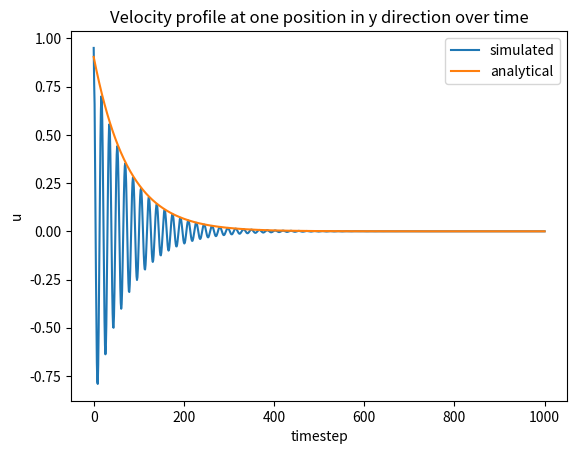
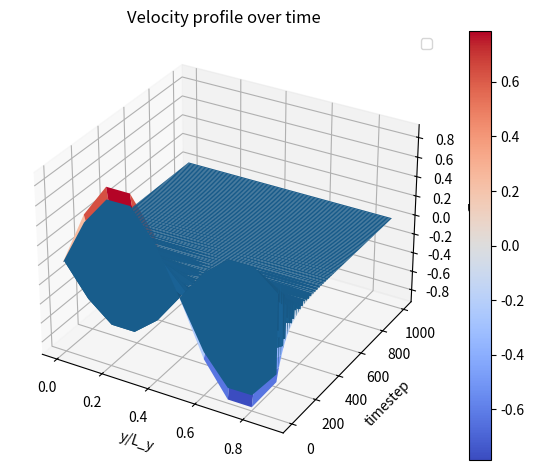
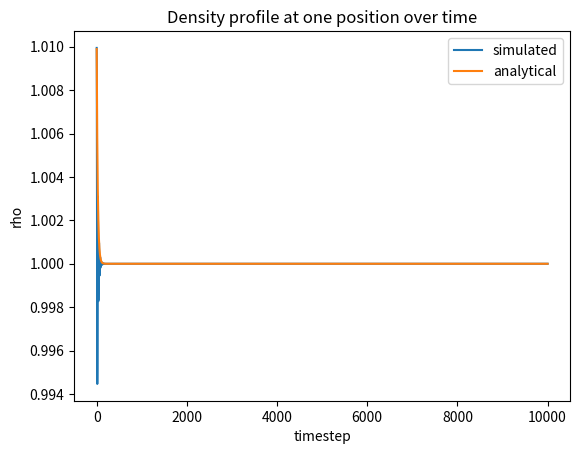
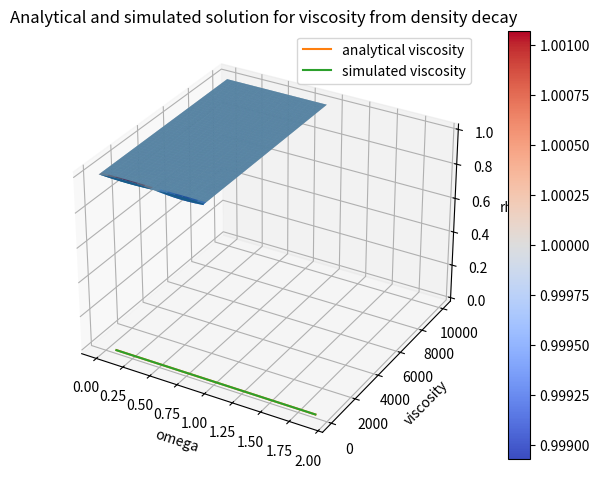

The script that saved these images, in order:
import numpy as np
import matplotlib.pyplot as plt
import matplotlib.animation as animation
import matplotlib.ticker as mtick
from matplotlib import cm
from scipy.signal import argrelextrema

# for matplotlib backends see: https://matplotlib.org/stable/users/explain/backends.html
# WHEN CHANGING MATPLOTLIB BACKEND, RESTART THE KERNEL

# use inline for basic inline graphs, but no animations
%matplotlib inline

# use widget for inline animations
# %matplotlib widget

# use qt for interactive pop up windows of graphs --> must restart kernel
# import matplotlib
# matplotlib.use('QtAgg')
# %matplotlib qt

# set conversion factors so that delta_x_star = delta_t_star = delta_rho_star = 1
def get_conversion_factors(physical_distance_between_simulation_nodes, physical_duration_time_step, physiscal_averaged_density_rho0):
    conversion_factor_length = physical_distance_between_simulation_nodes
    conversion_factor_time = physical_duration_time_step
    conversion_factor_density = physiscal_averaged_density_rho0

    conversion_factor_velocity = conversion_factor_length / conversion_factor_time
    conversion_factor_force = conversion_factor_density * conversion_factor_length**4 * conversion_factor_time**(-2) 
    conversion_factor_frequency = 1 / conversion_factor_time

    conversion_factors = {
        'length': conversion_factor_length,
        'time': conversion_factor_time,
        'density': conversion_factor_density,
        'velocity': conversion_factor_velocity,
        'force': conversion_factor_force,
        'frequency': conversion_factor_frequency
    }

    return conversion_factors

def simple_initialization(lattice_size_x = 15, lattice_size_y = 10, reynolds_number=1000):
    """
    Initialization without physical base
    All variables are directly defined in lattice units
    """
    distance_between_nodes = 1
    rho0 = 1.
    delta_time = 1.
    tau_star = 0.6
    conversion_factors = get_conversion_factors(distance_between_nodes, delta_time, rho0)
    

    return lattice_size_x, lattice_size_y, rho0, reynolds_number, tau_star, conversion_factors

def init_poiseuille_flow():
    """
    Variables with star are simulation variables that are dimensionless
    """
    # size of the lattice in y direction in meter (= D). This is the characteristic length in the reynolds number
    D = 1e-3
    # size of the lattice in x direction in meter
    L = 1
    # pressure difference between inlet and outlet [in pascal]
    delta_p = 1e-2
    # kinematic phyiscal viscosity
    viscosity = 1e-6
    # initial physical average density
    rho0 = 1e3

    # number of discretized points of simulation in y direction
    D_star = 100
    # distance between two lattice nodes in meter
    physical_distance_between_simulation_nodes = D / D_star
    # print in scientific notation
    print("Physical distance between simulation nodes: {:.2e}".format(physical_distance_between_simulation_nodes))
    lattice_size_x = L / physical_distance_between_simulation_nodes
    lattice_size_y = D_star


    physical_u_center_line = 1/8 * (rho0 / viscosity) * (delta_p / L) * D**2    # physical max velocity

    reynolds_number = physical_u_center_line * D / viscosity

    u_center_line_star = 0.1
    viscosity_star = u_center_line_star * D_star / reynolds_number
    print("VISCOSITY STAR {:.2e}".format(viscosity_star))
    # speed_of_sound_star = 1 / np.sqrt(3)
    speed_of_sound_squared_star = 1 / 3
    tau_star = (1/speed_of_sound_squared_star) * viscosity_star + 0.5
    # physical_distance_between_simulation_nodes = 5e-5
    conversion_factor_time = speed_of_sound_squared_star * (tau_star - 0.5) * physical_distance_between_simulation_nodes**2 / viscosity
    print("CONVERSION FACTOR TIME {}".format(conversion_factor_time))
    print("TAU STAR {}".format(tau_star))

    conversion_factors = get_conversion_factors(physical_distance_between_simulation_nodes, conversion_factor_time, rho0)
    rho0_star = rho0 / conversion_factors['density']

    return lattice_size_x, lattice_size_y, rho0_star, reynolds_number, tau_star, conversion_factors
    

# TODO: Check if simple initialization is necessary/makes sense
grid_size_x, grid_size_y, rho0, reynolds_number, tau_star, conversion_factors =  simple_initialization()
# grid_size_x, grid_size_y, rho0, reynolds_number, tau_star, conversion_factors = init_poiseuille_flow()
grid_values_count = grid_size_x * grid_size_y
omega = 1 / tau_star
omega_i = np.array([4/9, 1/9, 1/9, 1/9, 1/9, 1/36, 1/36, 1/36, 1/36])

# arrays defined in format y,x which is row, column if not stated differently

# Velocity directions c (defined by [x,y] components)
c_directions = np.array([
                [ 0, 0], # 0 ()
                [ 1, 0], # 1 (right)
                [ 0, 1], # 2 (up)
                [-1, 0], # 3 (left)
                [ 0,-1], # 4 (down)
                [ 1, 1], # 5 (right-up)
                [-1, 1], # 6 (left-up)
                [-1,-1], # 7 (left-down)
                [ 1,-1]  # 8 (right-down)
             ])

# indices: i = discretized velocity index (0-8), y = row, x = column
f_values_iyx = np.zeros((9, grid_size_y, grid_size_x))

# evenly distribute density in all directions for all grid points
# impurity_density = 0.1 * rho0
# initial_equal_density_per_position = (rho0-impurity_density) / float(grid_values_count-1) 
# f_values_iyx = np.full((9, grid_size_y, grid_size_x), initial_equal_density_per_position / 9.)

# # # add one impurity at center
# f_values_iyx[:,5,7] = impurity_density / 9.

# calculate a "border", which is a vertical line, that seperates two directions
# this enables an initialization which can be used for a quick visual check of the streaming function
# inital_border_value = np.rint(grid_size_x/2).astype(np.uint8)
# initial_equal_density_per_position = rho0 / float(grid_values_count) 
# f_values_iyx[5, :, inital_border_value:] = initial_equal_density_per_position * 1/4
# f_values_iyx[1, :, 0:inital_border_value] = initial_equal_density_per_position * 3/4
# f_values_iyx[1,:,:] = initial_equal_density_per_position

def compute_density_field(f_values_iyx):
    """
    Computes the density field rho for a given f_values_iyx array.
    
    Parameters:
        f_values_iyx: Array of f values with shape (9, grid_size_y, grid_size_x)

    Returns:
        Array of density values with shape (grid_size_y, grid_size_x)
    """
    return np.sum(f_values_iyx, axis=0)

def calc_density_and_average_velocity(f_values_iyx):
    """
    Calculates the density and average velocity field for a given f_values_iyx array.

    Parameters
    ----------
        f_values_iyx: Array of f values with shape (9, grid_size_y, grid_size_x)

    Returns
    -------
        density_values_yx: Array of density values with shape (grid_size_y, grid_size_x)
        average_velocity_field_directions_yxc: Array of average velocity directions with shape (grid_size_y, grid_size_x, 2)

        average_velocity_field_directions_yxc contains a velocity direction for every position and is given element-wise for cartesian coordinates
    """

    # calculate current density
    density_values_yx = compute_density_field(f_values_iyx)

    # do: [:,np.newaxis] so that broadcasting works
    # multiply every element of f_values_iyx with it respective direction given by index i and then sum over all directions for a position jk
    # the resulting array has shape (y,x,2) and contains a velocity direction for every position and is divided by the respective density
    # indices: y = row, x = column, c = cartesian coordinates of respective velocity at position given in format [x,y]
    average_velocity_field_directions_yxc = np.divide(np.einsum("ijk, il->jkl", f_values_iyx, c_directions), density_values_yx[..., np.newaxis])
 
    return density_values_yx, average_velocity_field_directions_yxc


# u is the average velocity
# yx describes row, column
# c is cartesian coordinates [xy]
# i is the velocity discretization[0..8] <-- 9 values
def calc_collision_term(f_values_iyx, density_values_yx, u_yxc):
    """
    Calculates the collision term for a given f_values_iyx array.

    Parameters
    ----------
        f_values_iyx: Array of f values with shape (9, grid_size_y, grid_size_x)
        density_values_yx: Array of density values
        u_yxc: Array of average velocity directions with shape (grid_size_y, grid_size_x, 2)

    Returns
    -------
        Updated array of f values after the collision step with shape (9, grid_size_y, grid_size_x)
    """
    # precompute terms
    u_norm_squared_yx = np.einsum("yxc, yxc -> yx", u_yxc, u_yxc)
    uc_yx = np.einsum("yxc, ic -> iyx", u_yxc, c_directions)
    f_eq_iyx = np.einsum('i,jk->ijk', omega_i, density_values_yx) * (1 + 3 * uc_yx + 4.5 * uc_yx**2 - 1.5 * u_norm_squared_yx)
    # return updated f values after collision
    return  (1-omega) * f_values_iyx + omega * f_eq_iyx


def streaming(f_values_iyx):  
    """
    Calculates the streaming step for a given f_values_iyx array.

    Parameters
    ----------
        f_values_iyx: Array of f values with shape (9, grid_size_y, grid_size_x)

    Returns
    -------
        Updated array of f values after the streaming step with shape (9, grid_size_y, grid_size_x)
    """

    # start at index 1 because direction 0 (0,0) does not change anything with roll call, axis=(1,0) means first in x direction, then in y direction because f is defined by row, col (y,x) indices 
    for i in range(1, len(c_directions)): f_values_iyx[i] = np.roll(f_values_iyx[i], shift=c_directions[i], axis=(1,0))
    return f_values_iyx

def update(f_values_iyx, density_values_yx, average_velocity_field_directions_yxc):
    """
    Calculates updated f_values_iyx for a given f_values_iyx array.

    Parameters
    ----------
        f_values_iyx: Array of f values with shape (9, grid_size_y, grid_size_x)
        density_values_yx: Array of density values
        average_velocity_field_directions_yxc: Array of average velocity directions with shape (grid_size_y, grid_size_x, 2)

    Returns
    -------
        Updated array of f values after the streaming and collision step with shape (9, grid_size_y, grid_size_x)
        Updated array of density values with shape (grid_size_y, grid_size_x)
        Updated array of average velocity directions with shape (grid_size_y, grid_size_x, 2)
    """

    f_values_iyx = streaming(f_values_iyx)
    density_values_yx, average_velocity_field_directions_yxc = calc_density_and_average_velocity(f_values_iyx)
    f_values_iyx = calc_collision_term(f_values_iyx, density_values_yx, average_velocity_field_directions_yxc)
    density_values_yx, average_velocity_field_directions_yxc = calc_density_and_average_velocity(f_values_iyx)

    return f_values_iyx, density_values_yx, average_velocity_field_directions_yxc

def calc_max_velocity_magnitude(average_velocity_field_directions_yxc):
    """
    Calculates the maximum velocity magnitude for a given average_velocity_field_directions_yxc array.

    Parameters
    ----------
        average_velocity_field_directions_yxc: Array of average velocity directions with shape (grid_size_y, grid_size_x, 2)

    Returns
    -------
        Maximum velocity magnitude
    """
    # calculate magnitude of velocity vectors
    velocity_magnitude_yx = np.linalg.norm(average_velocity_field_directions_yxc, axis=2)
    max_velocity_magnitude = np.max(velocity_magnitude_yx)
    return max_velocity_magnitude

def plot_grid_datafield(grid_data_values_yx ,timestep = None, label="Density"):
    fig = plt.figure()
    ax = fig.add_subplot(111, projection='3d')

    x_dim = grid_data_values_yx.shape[1]
    y_dim = grid_data_values_yx.shape[0]
    x,y = np.meshgrid(np.arange(x_dim), np.arange(y_dim))

    ax.plot_surface(x, y, grid_data_values_yx)

    ax.set_xlabel('x')
    ax.set_ylabel('y')
    ax.set_zlabel(label)
    title = label + " field"
    if timestep is not None:
        title += " for t={}".format(timestep)
    ax.set_title(title)

    plt.show()

# plot velocity streamlines and plot average velocity y component over time on grid
def plot_velocity_field(velocity_field_yxc, timestep : int = 0):

    # define grid of velocity field
    x = np.arange(grid_size_x)
    y = np.arange(grid_size_y)

    X, Y = np.meshgrid(x, y)
    fig = plt.figure()
    ax = fig.add_subplot(111)
    ax.set_aspect('equal')

    # velocity x direction
    U = velocity_field_yxc[:,:,0]
    # velocity y direction
    V = velocity_field_yxc[:,:,1]

    # normalize when using quiver --> use quiver for exakt representation of velocity directions
    # U = np.sign(U)
    # V = np.sign(V)
    # ax.quiver(X, Y, U, V, scale=1, units='xy', angles="xy", scale_units="xy") #is also a good option

    stream = ax.streamplot(X, Y, U, V, density=(grid_size_x/10, grid_size_y/10), integration_direction="forward")
    
    ax.set_xticks(np.arange(0, grid_size_x, 1))
    ax.set_yticks(np.arange(0, grid_size_y, 1))
    
    ax.grid()

    ax.set_xlabel('x')
    ax.set_ylabel('y')

    title = "Velocity field for t={}".format(timestep)
    ax.set_title(title)

    fig2 = plt.figure()
    ax2 = fig2.add_subplot(111)
    ax2.set_aspect('equal')
    ax2.plot(X[0], V[0])
    ax2.set_xlabel('x')
    ax2.set_ylabel('Velocity y component')

class Velocity_field_animation:
    def __init__(self, f_values_iyx, density_values_yx, average_velocity_field_directions_yxc, grid_size, timestep = 0, use_quiver = False):

        self.use_quiver = use_quiver
        # Start with a normal distribution
        self.timestep = timestep
        # define grid of velocity field
        x = np.arange(grid_size[0])
        y = np.arange(grid_size[1])
        self.x_lim = grid_size[0] - 1
        self.y_lim = grid_size[1] - 1

        self.X, self.Y = np.meshgrid(x, y)

        self.fig1 = plt.figure(figsize=plt.figaspect((grid_size[1]/grid_size[0])/2))
        self.ax1 = self.fig1.add_subplot(121)
        self.ax2 = self.fig1.add_subplot(122, projection='3d')

        # velocity x direction
        U = average_velocity_field_directions_yxc[:,:,0]
        # velocity y direction
        V = average_velocity_field_directions_yxc[:,:,1]

        self.streamplot = None
        self.f_values_iyx = f_values_iyx
        self.density_values_yx = density_values_yx
        self.average_velocity_field_directions_yxc = average_velocity_field_directions_yxc
        
        # plotting with quiver
        if self.use_quiver:
            U = np.sign(U)
            V = np.sign(V)
            self.streamplot = self.ax1.quiver(self.X, self.Y, U, V, scale=1, units='xy', angles="xy", scale_units="xy")

        else:
            self.streamplot = self.ax1.streamplot(self.X, self.Y, U, V)
        
        # plot density field
        self.density_plot = self.ax2.plot_surface(self.X, self.Y, self.density_values_yx)


        self.ax1.set_xlim(0, self.x_lim)
        self.ax1.set_ylim(0, self.y_lim)
        self.ax1.set_xticks(np.arange(0, self.x_lim, 1))
        self.ax1.set_yticks(np.arange(0, self.y_lim, 1))
        self.ax1.grid()


        self.ax1.set_xlabel('x')
        self.ax1.set_ylabel('y')
        self.ax2.set_xlabel('x')
        self.ax2.set_ylabel('y')
        self.ax2.set_zlabel('Density')


        title = "Velocity field for t={}".format(timestep)
        self.ax1.set_title(title)
        title = "Density field for t={}".format(timestep)
        self.ax2.set_title(title)

        self.animation = None
        self.paused = False
        self.animation_timesteps = 20

        self.fig1.canvas.mpl_connect('button_press_event', self.toggle_pause)

    def toggle_pause(self, *args, **kwargs):
        if self.paused:
            self.animation.resume()
        else:
            self.animation.pause()
        self.paused = not self.paused

    def update_animation(self, i):
        self.ax1.cla()
        self.ax2.cla()

        self.f_values_iyx, self.density_values_yx, self.average_velocity_field_directions_yxc = update(self.f_values_iyx, self.density_values_yx, self.average_velocity_field_directions_yxc)
        U = self.average_velocity_field_directions_yxc[:,:,0]
        V = self.average_velocity_field_directions_yxc[:,:,1]
        
        # plotting with quiver
        if self.use_quiver:
            U = np.sign(U)
            V = np.sign(V)
            self.streamplot = self.ax1.quiver(self.X, self.Y, U, V, scale=1, units='xy', angles="xy", scale_units="xy")

        else:
            self.streamplot = self.ax1.streamplot(self.X, self.Y, U, V)

        self.density_plot = self.ax2.plot_surface(self.X, self.Y, self.density_values_yx)

        self.timestep += 1
        # if self.timestep > self.animation_timesteps:
        #     print("TIMESTEP RESETTED")
        #     self.timestep = 0
        title = "Velocity field for t={}".format(self.timestep)
        self.ax1.set_title(title)
        self.ax1.set_xlim(0, self.x_lim)
        self.ax1.set_ylim(0, self.y_lim)
        self.ax1.set_xticks(np.arange(0, self.x_lim, 1))
        self.ax1.set_yticks(np.arange(0, self.y_lim, 1))
        self.ax1.grid()

        title = "Density field for t={}".format(self.timestep)
        self.ax2.set_title(title)
        # self.ax2.set_zlim(0, 0.3)


        self.ax1.set_xlabel('x')
        self.ax1.set_ylabel('y')
        self.ax2.set_xlabel('x')
        self.ax2.set_ylabel('y')
        self.ax2.set_zlabel('Density')

        max_velocity = calc_max_velocity_magnitude(self.average_velocity_field_directions_yxc)
        print("max velocity in timestep {}: {}".format(self.timestep, max_velocity))
              
        return [self.streamplot, self.density_plot]

    def start_animation(self, animation_timesteps = 20, delay_interval = 200):
        self.animation_timesteps = animation_timesteps
        self.animation = animation.FuncAnimation(self.fig1, self.update_animation, frames=animation_timesteps, interval=delay_interval, blit=False, save_count=50, repeat = False)
        plt.show()
        


# # # # testing velocity field animation
# # f_values_iyx, L = shear_wave_initialization_1(grid_size_y, grid_size_x, rho0, epsilon=0.0001)
# density_values_yx, average_velocity_field_directions_yxc = calc_density_and_average_velocity(f_values_iyx)
# # plot_density_field(density_values_yx)
# animation_plot = Velocity_field_animation(f_values_iyx, density_values_yx, average_velocity_field_directions_yxc, grid_size=[grid_size_x, grid_size_y], timestep=0)
# animation_plot.start_animation(animation_timesteps=100, delay_interval = 500)

# f_values_iyx, L = shear_wave_initialization_1(grid_size_y, grid_size_x, rho0, epsilon=0.0001)
# density_values_yx, average_velocity_field_directions_yxc = calc_density_and_average_velocity(f_values_iyx)
# plot_grid_datafield(density_values_yx)
# plt.show()

# mass = density * volume
full_volume = grid_values_count

# initial computation of velocity field for visualization
grid_data_values_yx, average_velocity_field_directions_yxc = calc_density_and_average_velocity(f_values_iyx)
# plot_density_field(density_values_yx, 0)
# plot_velocity_field(velocity_field_yxc, 0)

full_density = np.sum(grid_data_values_yx)
mass_before_update = full_density * full_volume

# do a timestep update and plot
f_values_iyx, grid_data_values_yx, average_velocity_field_directions_yxc = update(f_values_iyx, grid_data_values_yx, average_velocity_field_directions_yxc)
# plot_density_field(density_values_yx, 1)
# plot_velocity_field(velocity_field_yxc, 1)

full_density = np.sum(grid_data_values_yx)
mass_after_update = full_density * full_volume

print("Mass before update = {}".format(mass_before_update))
print("Mass after update = {}".format(mass_after_update))

def calc_analytical_solution_dim(a0, viscosity, L, timestep, offset = 0):
    """
    Calculates the analytical solution of a decaying shear wave for a given a0, viscosity, L, timestep and offset.

    Parameters
    ----------
        a0: Amplitude of the shear wave
        viscosity: Viscosity of the fluid
        L: Length of the shear wave
        timestep: Current timestep
        offset: Offset of the shear wave

    Returns
    -------
        Array of analytical solution values of the shear wave at given timestep with shape (L)
    """
    return offset + a0 * np.exp(-viscosity * ((2 * np.pi / L)**2) * timestep) * np.sin(2 * np.pi * (np.arange(0, L, 1) / L))

def calc_kinematic_viscosity(simulated_solution, L, amplitude_offset = 0):
    """
    Calculate kinematic viscosity from simulated solution of a shear wave.

    Parameters
    ----------
    simulated_solution : list
        List of values of the simulated solution.
    L : int
        Length of the shear wave.
    amplitude_offset : int, optional
        Offset of the amplitude of the shear wave. The default is 0.

    Returns
    -------
    final_viscosity : float
        Final predicted viscosity value.
    """
    # find indices of maxima
    simulated_solution = np.array(simulated_solution)
    indices = argrelextrema(simulated_solution, np.greater)[0]
    maxima = simulated_solution[indices] - amplitude_offset
    
    viscosity_values = []

    a0 = maxima[0]  # first maximum
    timestep = indices[1] # timestep of first maximum after start
    # fig, ax = plt.subplots()
    # calculate viscosity from maxima[timestep] = a0 * np.exp(-viscosity * (2 * np.pi / L)**2 * timestep)
    for index, maximum in zip(indices, maxima):
        timestep = index
        viscosity = np.log(maximum / a0) * -1 / (timestep * (2 * np.pi / L)**2)
        if np.isnan(viscosity):
            break

        viscosity_values.append(viscosity)
        # print("viscosity: {}".format(viscosity))
        # ax.plot(timestep, viscosity, 'o')

    final_viscosity = np.inf
    if len(viscosity_values) > 0:
        final_viscosity = viscosity_values[-1]
    print("Final predicted viscosity value: {}".format(final_viscosity))
    # plt.show()
    return final_viscosity


def find_amplitude_and_index(value_field_yx):
    """
    Finds the maximum value in a value field and returns the amplitude and the index of the maximum value.
    Index format is [row,column]

    Parameters
    ----------
    value_field_yx : numpy.ndarray
        Value field in format [row,column].

    Returns
    -------
    amplitude : float
        Amplitude of the maximum value.
    index : tuple
        Index of the maximum value in format [row,column].
    """
    index = np.unravel_index(value_field_yx.argmax(), value_field_yx.shape)
    amplitude = value_field_yx[index[0], index[1]]
    return amplitude, index

# density per position given as rho0 + epsilon * sin(2*pi*x/L_x) with L_x = grid_size_x
# average velocity is 0 because the density is symmetric
# sinusoidal perturbation in the density component in y direction

def shear_wave_initialization_1(grid_size_y, grid_size_x, rho0, epsilon=0.01):
    """
    Initialize a shear wave in the density field.
    
    Parameters
    ----------
    grid_size_y : int
        Size of the grid in y direction.
    grid_size_x : int  
        Size of the grid in x direction.
    rho0 : float  
        Initial density.
    epsilon : float, optional
        Amplitude of the perturbation. The default is 0.01.

    Returns
    -------
    f_values_iyx : numpy.ndarray
        Initialized array of f values.
    L : int
        Length of the shear wave.
    """
    f_values_iyx = np.zeros((9, grid_size_y, grid_size_x))
    L = grid_size_x
    initial_density_row = rho0 + epsilon*np.sin(((2*np.pi/L) * np.arange(L)))
    initial_density_yx = np.tile(initial_density_row, (grid_size_y,1))
    f_values_iyx[:] = np.einsum('i,jk->ijk', omega_i, initial_density_yx)

    return f_values_iyx, L

# f_values_iyx, L = shear_wave_initialization_1(grid_size_y, grid_size_x, rho0, epsilon=0.0001)
# density, u =  calc_density_and_average_velocity(f_values_iyx)
# print(u.shape)
# plot_grid_datafield(density, 0)

# density = sum of f_i = 1
# average velocity u = 1/density * sum of (c_i * f_i) = epsilon * sin(2*pi*x/L_x)
# sinusoidal perturbation in the velocity component in x direction

def shear_wave_initialization_2(grid_size_y, grid_size_x, c_directions, omega_i, epsilon=0.01):
    """
    Initialize a shear wave in the velocity field.
    
    Parameters
    ----------
    grid_size_y : int
        Size of the grid in y direction.
    grid_size_x : int
        Size of the grid in x direction.
    c_directions : numpy.ndarray
        Array of velocity directions.
    omega_i : numpy.ndarray
        Array of weights for the velocity directions.
    epsilon : float, optional
        Amplitude of the perturbation. The default is 0.01.

    Returns
    -------
    f_values_iyx : numpy.ndarray
        Initialized array of f values.
    L : int
        Length of the shear wave.
    """
    density_per_position = 1.
    L = grid_size_y
    initial_average_velocity_col_y = epsilon*np.sin(((2*np.pi/L) * np.arange(L)))
    initial_average_velocity_yx = np.tile(initial_average_velocity_col_y, (grid_size_x,1)).T
    # initialize f by calculating the equilibrium distribution f_i = omega_i * density * (1 + 3*c_i*u + 9/2*(c_i*u)^2 - 3/2*u^2)
    u_norm_squared_yx = np.einsum("yx, yx -> yx", initial_average_velocity_yx, initial_average_velocity_yx)
    uc_yx = np.einsum("yx, i -> iyx", initial_average_velocity_yx, c_directions[:,1])
    f_values_iyx = np.einsum("i, iyx -> iyx", omega_i*density_per_position, (1 + 3*uc_yx + 4.5*uc_yx**2 - 1.5*u_norm_squared_yx))
    
    return f_values_iyx, L

# density, u =  calc_density_and_average_velocity(f_values_iyx)
# print(u.shape)
# plot_grid_datafield(np.einsum("yxc, yxc ->yx", u, u), 0, label="average velocity magnitude")

def calc_analytical_and_simulated_solution(f_values_iyx, density_values_yx, average_velocity_field_directions_yxc, omega, L, timesteps, a0, calc_density = False, plot=False):
    """
    Computes analytical and simulated solution for shear wave decay
    On default compute solution for velocity decay. This returns the evolution of the average velocity field over time (the velocity is component-wise in cartesian coordiantes, not magnitude)
    If calc_density is set to True, compute solution for density decay: Using this option the evolution of the density field over time is returned

    Parameters
    ----------
    f_values_iyx : numpy.ndarray
        Inital f values of the lattice
    density_values_yx : numpy.ndarray
        Inital density values of the lattice
    average_velocity_field_directions_yxc : numpy.ndarray
        Inital average velocity field of the lattice. Every velocity is given component-wise in cartesian coordiantes.
    L : int
        Length of the shear wave.
    timesteps : int
        Number of timesteps to compute.
    a0 : float
        Amplitude of the initial shear wave.
    calc_density : bool, optional
        If set to True, compute solution for density decay. Else compute solution for velocity decay. The default is False.
    plot : bool, optional
        If set to True, plot the evolution of velocity and density field. The default is False.

    Returns
    -------
    analytical_solution_tyx : numpy.ndarray
        Array of analytical solution for every timestep.
    simulated_solution_tyx : numpy.ndarray
        Array of simulated solution for every timestep.

    The solution can be density field or velocity field depending on the value of calc_density.
    The velocity field is given component-wise in cartesian coordiantes.
    """
    analytical_solution_tyx = []
    simulated_solution_tyx = []

    viscosity = 1/3 * (1/omega - 0.5)
    print("Analytical prediction for viscosity in lattice units: {}".format(viscosity))
    print("Analytical prediction for viscosity in phyiscal units: {}".format(viscosity * conversion_factors["length"]**2 / conversion_factors["time"]))
    offset = 0
    if calc_density:
        offset = rho0

    analytical_solution_dim = calc_analytical_solution_dim(a0, viscosity, L, timestep=0, offset=offset)
    analytical_solution_tyx.append(analytical_solution_dim)
    if calc_density:
        simulated_solution_tyx.append(density_values_yx)
    else:
        simulated_solution_tyx.append(average_velocity_field_directions_yxc)

    if plot: 
        # dimensions for plotting
        x_dim = density_values_yx.shape[1]
        y_dim = density_values_yx.shape[0]
        x,y = np.meshgrid(np.arange(x_dim), np.arange(y_dim))
        fig = plt.figure(figsize=(15,10))
        ax1 = fig.add_subplot(221)
        ax2 = fig.add_subplot(222)
        ax3 = fig.add_subplot(223, projection='3d')
        ax4 = fig.add_subplot(224, projection='3d')
    
    for timestep in range(timesteps):
        # find analytical solution
        analytical_solution_dim = calc_analytical_solution_dim(a0, viscosity, L, timestep + 1, offset=offset)
        analytical_solution_tyx.append(analytical_solution_dim)

        # find simulated solution
        f_values_iyx, density_values_yx, average_velocity_field_directions_yxc = update(f_values_iyx, density_values_yx, average_velocity_field_directions_yxc)
        if calc_density:
            simulated_solution_tyx.append(density_values_yx)
        else:
            simulated_solution_tyx.append(average_velocity_field_directions_yxc)

        average_velocity_field_magnitude_yx = np.sqrt(np.einsum("yxc, yxc ->yx", average_velocity_field_directions_yxc, average_velocity_field_directions_yxc))
        if plot and (timestep % 100 == 0 or timestep == timesteps-1):
            ax1.set_title("Velocity field for t={}".format(timestep))
            ax1.ticklabel_format(useMathText=True)
            mappable1 = ax1.imshow(average_velocity_field_magnitude_yx, cmap='RdBu', origin='lower')
            cbar1 = fig.colorbar(mappable1, ax=ax1, extend='both')
            cbar1.minorticks_on()

            ax2.set_title("Density field for t={}".format(timestep))
            ax2.ticklabel_format(useMathText=True)
            mappable2 = ax2.imshow(density_values_yx, cmap='RdBu', origin='lower')
            cbar2 = fig.colorbar(mappable2, ax=ax2, extend='both')
            cbar2.minorticks_on()
            
            ax3.set_title("Velocity field for t={}".format(timestep))
            ax3.zaxis.set_major_formatter(mtick.FormatStrFormatter('%.2e'))
            ax3.set_xlabel('x')
            ax3.set_ylabel('y')
            ax3.set_zlabel('u')
            ax3.plot_surface(x, y, average_velocity_field_directions_yxc[:,:,1])
            
            ax4.set_title("Density field for t={}".format(timestep))
            ax4.set_zlim(0,1)
            ax4.plot_surface(x, y, density_values_yx)
            plt.pause(0.5)
            
            if timestep != timesteps - 1:
                cbar1.remove()
                ax1.cla()
                cbar2.remove()
                ax2.cla()
                ax3.cla()
                ax4.cla()


    return np.array(analytical_solution_tyx), np.array(simulated_solution_tyx)


epsilon=0.01
timesteps = 1000

# f_values_iyx, L =  shear_wave_initialization_1(grid_size_y, grid_size_x, rho0, epsilon=epsilon)
f_values_iyx, L =  shear_wave_initialization_2(grid_size_y, grid_size_x, c_directions, omega_i, epsilon=epsilon)

# calc initial density and average velocity field
density_values_yx, average_velocity_field_directions_yxc = calc_density_and_average_velocity(f_values_iyx)
# find index of first maximum of sinusoidal wave in y direction at t=0 and analytical solution for t=0
# input the average velocity field with only y component of cartesian coordinates (=last dimension 1)
a0, index = find_amplitude_and_index(average_velocity_field_directions_yxc[:,:,1])
# C stands here for component which means the direction in which the sinusoidal wave is moving, here in case of velocity the y direction
# c is cartesian coordinates (=xy)
analytical_solution_tC, simulated_solution_tyx = calc_analytical_and_simulated_solution(f_values_iyx, density_values_yx, average_velocity_field_directions_yxc, omega, L, timesteps, a0, plot=False)
simulated_velocity_y_direction_at_index_t = simulated_solution_tyx[:, index[0], index[1], 1]
analytical_velocity_at_index_t = analytical_solution_tC[:, index[0]]

# plot analytical and simulated solution for velocity profile at one position over time
x_axis = np.arange(0, timesteps + 1, 1)
fig_velocity = plt.figure()
ax_velocity = fig_velocity.add_subplot(111)
ax_velocity.plot(x_axis, simulated_velocity_y_direction_at_index_t / epsilon, label="simulated")
ax_velocity.plot(x_axis, analytical_velocity_at_index_t / epsilon, label="analytical")
ax_velocity.set_xlabel("timestep")
ax_velocity.set_ylabel("u")
ax_velocity.set_title("Velocity profile at one position in y direction over time")
ax_velocity.legend()
plt.show()

# plot analytical and simulated solution for velocity profile at all positions over time
fig = plt.figure()
ax = fig.add_subplot(111, projection='3d')
x_axis = np.arange(0, grid_size_y, 1) / grid_size_y
y_axis = np.arange(0, timesteps + 1, 1)
X, Y = np.meshgrid(x_axis, y_axis[1:])
# start plotting after first timestep to stop the plot to be filled at t=0
ax.plot_surface(X, Y, simulated_solution_tyx[1:,:,0,1] / epsilon, rstride=10, cstride=10)
color_plot = ax.plot_surface(X, Y, analytical_solution_tC[1:, :] / epsilon, cmap=cm.coolwarm, linewidth=0)
fig.colorbar(color_plot)
ax.set_xlabel("y/L_y")
ax.set_ylabel('timestep')
ax.set_zlabel("u")
ax.set_title("Velocity profile over time")
ax.legend()
fig.tight_layout()
plt.show()

epsilon=0.01
omega = 0.8
timesteps = 10000
intermediate_plots = False

f_values_iyx, L =  shear_wave_initialization_1(grid_size_y, grid_size_x, rho0, epsilon=epsilon)

# calc initial density and average velocity field
density_values_yx, average_velocity_field_directions_yxc = calc_density_and_average_velocity(f_values_iyx)
# find index and value of first maximum of sinusoidal wave at t=0
a0, index = find_amplitude_and_index(density_values_yx - rho0)
# C stands here for component which means the direction in which the sinusoidal wave is moving, here in case of density the x direction
# c is cartesian coordinates (=xy)
analytical_solution_density_tC, simulated_solution_density_tyx = calc_analytical_and_simulated_solution(f_values_iyx, density_values_yx, average_velocity_field_directions_yxc, omega, L, timesteps, a0, calc_density=True, plot=intermediate_plots)

simulated_density_at_index_t = simulated_solution_density_tyx[:, index[0], index[1]]
analytical_density_at_index_t = analytical_solution_density_tC[:, index[1]]

# plot analytical and simulated solution for density profile at one position over time
x_axis = np.arange(0, timesteps + 1, 1)
fig_density = plt.figure()
ax_density = fig_density.add_subplot(111)
ax_density.plot(x_axis, simulated_density_at_index_t, label="simulated")
ax_density.plot(x_axis, analytical_density_at_index_t, label="analytical")
# ax_density.plot(x_axis, ((simulated_density_at_index_t - rho0) / epsilon) + rho0, label="simulated")
# ax_density.plot(x_axis, ((analytical_density_at_index_t - rho0) / epsilon) + rho0, label="analytical")
ax_density.set_xlabel("timestep")
ax_density.set_ylabel("rho")
ax_density.set_title("Density profile at one position over time")
ax_density.legend()
plt.show()

# plot analytical and simulated solution for density profile at all positions over time
fig = plt.figure()
ax = fig.add_subplot(111, projection='3d')
x_axis = np.arange(0, grid_size_x, 1) / grid_size_x
y_axis = np.arange(0, timesteps + 1, 1)
X, Y = np.meshgrid(x_axis, y_axis[1:])
# start plotting after first timestep to stop the plot to be filled at t=0
ax.plot_surface(X, Y, simulated_solution_density_tyx[1:, 0, :], rstride=10, cstride=10)
color_plot = ax.plot_surface(X, Y, analytical_solution_density_tC[1:, :], cmap=cm.coolwarm, linewidth=0)
# ax.plot_surface(X, Y, ((simulated_solution_density_tyx[1:, 0, :] - rho0) / epsilon) + rho0, rstride=10, cstride=10)
# color_plot = ax.plot_surface(X, Y, ((analytical_solution_density_tC[1:, :] - rho0) / epsilon) + rho0, cmap=cm.coolwarm, linewidth=0)
fig.colorbar(color_plot)
ax.set_xlabel("x/L_x")
ax.set_ylabel('timestep')
ax.set_zlabel("rho")
ax.set_title("Density profile over time")
ax.legend()
fig.tight_layout()
plt.show()

# init omega list as values from 0.1 to 2 (exclusive) in 0.1 steps
omega_values = [x/10 for x in range(1, 20, 1)]
simulated_viscositites = []
analytical_viscositites = []

epsilon=0.01
timesteps = 2000
f_values_iyx = None
L = None
a0 = None
index = None
use_density_perturbation = True

for omega in omega_values:
    analytical_viscositites.append(1/3 * (1/omega - 0.5))
    
    if use_density_perturbation:
        f_values_iyx, L = shear_wave_initialization_1(grid_size_y, grid_size_x, rho0, epsilon=epsilon)
    else:
        f_values_iyx, L =  shear_wave_initialization_2(grid_size_y, grid_size_x, c_directions, omega_i, epsilon=epsilon)
    
    density_values_yx, average_velocity_field_directions_yxc = calc_density_and_average_velocity(f_values_iyx)
   
    if use_density_perturbation:
        a0, index = find_amplitude_and_index(density_values_yx - rho0)
    else:
        a0, index = find_amplitude_and_index(average_velocity_field_directions_yxc[:,:,1])
    
    analytical_solution_tC, simulated_solution_tyx = calc_analytical_and_simulated_solution(f_values_iyx, density_values_yx, average_velocity_field_directions_yxc, omega, L, timesteps, a0, calc_density=use_density_perturbation)
    
    if use_density_perturbation:
        simulated_density_at_index_t = simulated_solution_tyx[:, index[0], index[1]]
        simulation_viscosity = calc_kinematic_viscosity(simulated_density_at_index_t, L, amplitude_offset=rho0)
        simulated_viscositites.append(simulation_viscosity)
    else:
        simulated_velocity_y_direction_at_index_t = simulated_solution_tyx[:, index[0], index[1], 1]
        simulation_viscosity = calc_kinematic_viscosity(simulated_velocity_y_direction_at_index_t, L)
        simulated_viscositites.append(simulation_viscosity)

print(analytical_viscositites)
print(simulated_viscositites)

title = "Analytical and simulated solution for viscosity from velocity decay"
if use_density_perturbation:
    title = "Analytical and simulated solution for viscosity from density decay"
plt.plot(omega_values, analytical_viscositites, label="analytical viscosity")
plt.plot(omega_values, simulated_viscositites, label="simulated viscosity")
plt.legend()
plt.xlabel("omega")
plt.ylabel("viscosity")
plt.title(title)